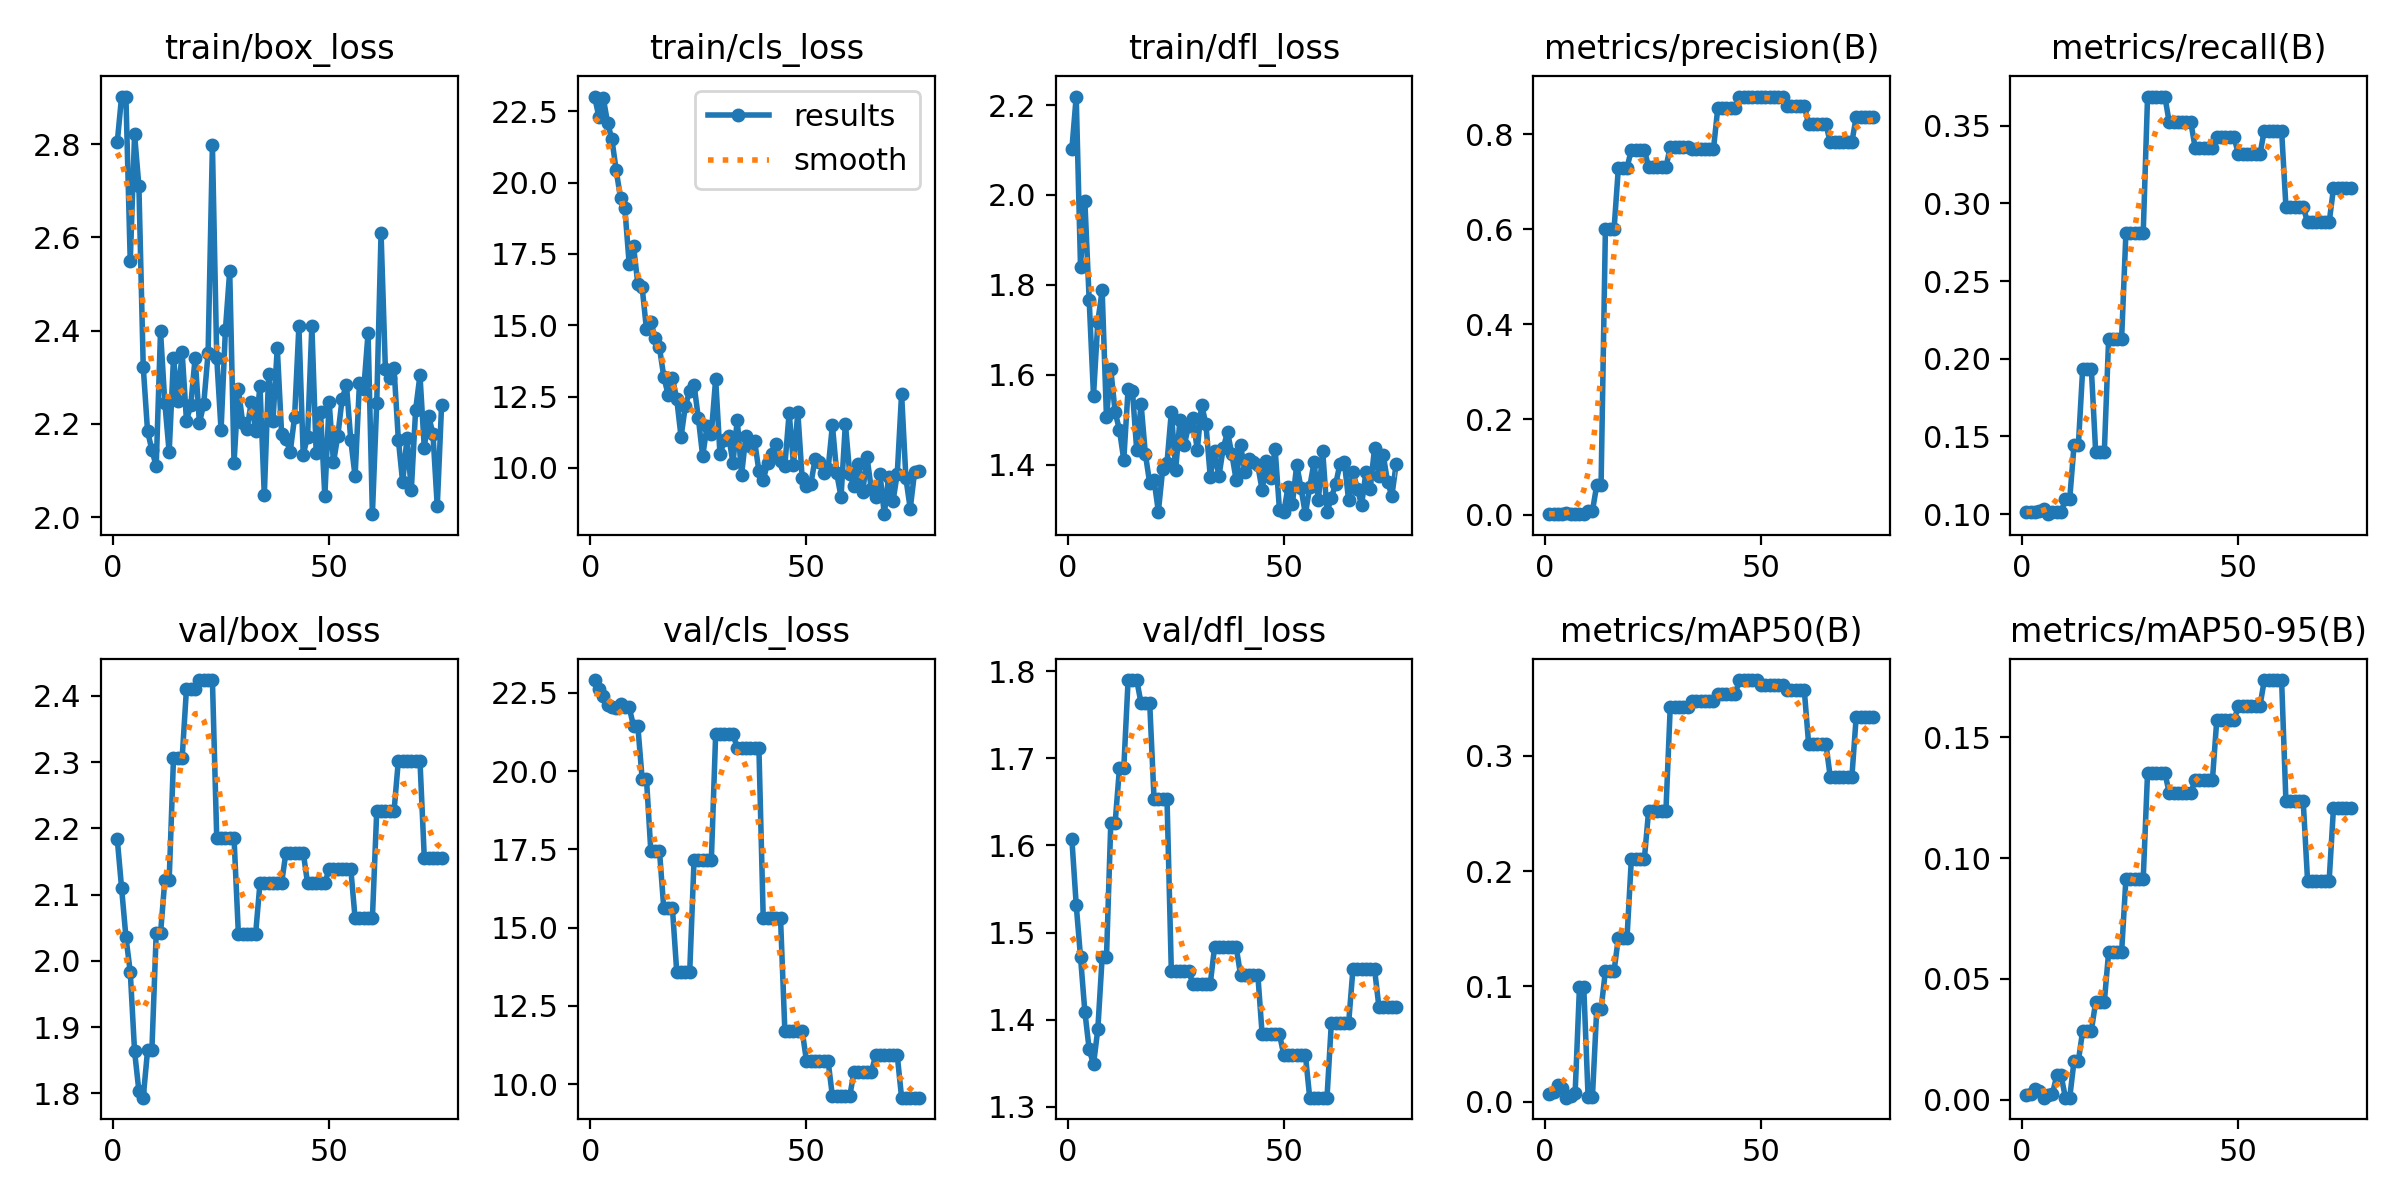

Data behind this chart, as committed beside it:
epoch, time, train/box_loss, train/cls_loss, train/dfl_loss, metrics/precision(B), metrics/recall(B), metrics/mAP50(B), metrics/mAP50-95(B), val/box_loss, val/cls_loss, val/dfl_loss, lr/pg0, lr/pg1, lr/pg2
1, 7.818, 2.805, 23.02, 2.102, 0.00135, 0.1011, 0.00635, 0.00184, 2.184, 22.91, 1.607, 3.334e-05, 3.334e-05, 3.334e-05
2, 17.98, 2.902, 22.3, 2.219, 0.00138, 0.1011, 0.00812, 0.00238, 2.11, 22.64, 1.532, 8.27999e-05, 8.27999e-05, 8.27999e-05
3, 25.16, 2.9, 22.98, 1.84, 0.00141, 0.1011, 0.01458, 0.00431, 2.036, 22.41, 1.471, 0.0001316, 0.0001316, 0.0001316
4, 32.34, 2.548, 22.1, 1.986, 0.00195, 0.1022, 0.01176, 0.00347, 1.983, 22.1, 1.409, 0.0001797, 0.0001797, 0.0001797
5, 39.92, 2.821, 21.52, 1.766, 0.00251, 0.1033, 0.00333, 0.00085, 1.863, 22.07, 1.366, 0.0002272, 0.0002272, 0.0002272
6, 47.41, 2.709, 20.43, 1.553, 0.00074, 0.1, 0.00454, 0.00182, 1.803, 22.03, 1.349, 0.000274, 0.000274, 0.000274
7, 55.3, 2.322, 19.46, 1.718, 0.00133, 0.1011, 0.00711, 0.00229, 1.794, 22.14, 1.389, 0.0003202, 0.0003202, 0.0003202
8, 61.01, 2.184, 19.09, 1.787, 0.00134, 0.1011, 0.09894, 0.01008, 1.865, 22.04, 1.471, 0.0003657, 0.0003657, 0.0003657
9, 68.64, 2.144, 17.15, 1.506, 0.00134, 0.1011, 0.09894, 0.01008, 1.865, 22.04, 1.471, 0.0004105, 0.0004105, 0.0004105
10, 76.58, 2.109, 17.78, 1.612, 0.00702, 0.1099, 0.00399, 0.00084, 2.041, 21.44, 1.626, 0.0004547, 0.0004547, 0.0004547
11, 84.55, 2.399, 16.45, 1.517, 0.00702, 0.1099, 0.00399, 0.00084, 2.041, 21.44, 1.626, 0.0004982, 0.0004982, 0.0004982
12, 92.83, 2.244, 16.33, 1.477, 0.06203, 0.1444, 0.08014, 0.01605, 2.122, 19.76, 1.689, 0.0005411, 0.0005411, 0.0005411
13, 100.4, 2.139, 14.86, 1.411, 0.06203, 0.1444, 0.08014, 0.01605, 2.122, 19.76, 1.689, 0.0005833, 0.0005833, 0.0005833
14, 107.9, 2.341, 15.11, 1.568, 0.5993, 0.1936, 0.1132, 0.02858, 2.306, 17.46, 1.79, 0.0006248, 0.0006248, 0.0006248
15, 115.3, 2.249, 14.57, 1.565, 0.5993, 0.1936, 0.1132, 0.02858, 2.306, 17.46, 1.79, 0.0006657, 0.0006657, 0.0006657
16, 124.6, 2.354, 14.22, 1.431, 0.5993, 0.1936, 0.1132, 0.02858, 2.306, 17.46, 1.79, 0.0007059, 0.0007059, 0.0007059
17, 131.9, 2.207, 13.2, 1.535, 0.729, 0.14, 0.1421, 0.04049, 2.411, 15.62, 1.763, 0.0007455, 0.0007455, 0.0007455
18, 139.5, 2.24, 12.57, 1.423, 0.729, 0.14, 0.1421, 0.04049, 2.411, 15.62, 1.763, 0.0007844, 0.0007844, 0.0007844
19, 146.2, 2.342, 13.14, 1.359, 0.729, 0.14, 0.1421, 0.04049, 2.411, 15.62, 1.763, 0.0008226, 0.0008226, 0.0008226
20, 153, 2.202, 12.41, 1.366, 0.7668, 0.2128, 0.2101, 0.0611, 2.424, 13.59, 1.654, 0.0008602, 0.0008602, 0.0008602
21, 161.6, 2.243, 11.08, 1.296, 0.7668, 0.2128, 0.2101, 0.0611, 2.424, 13.59, 1.654, 0.0008971, 0.0008971, 0.0008971
22, 170, 2.352, 12.18, 1.39, 0.7668, 0.2128, 0.2101, 0.0611, 2.424, 13.59, 1.654, 0.0009334, 0.0009334, 0.0009334
23, 178.5, 2.798, 12.69, 1.404, 0.7668, 0.2128, 0.2101, 0.0611, 2.424, 13.59, 1.654, 0.000969, 0.000969, 0.000969
24, 187.2, 2.342, 12.91, 1.517, 0.7302, 0.2812, 0.2523, 0.09152, 2.186, 17.15, 1.455, 0.001004, 0.001004, 0.001004
25, 194.1, 2.187, 11.74, 1.389, 0.7302, 0.2812, 0.2523, 0.09152, 2.186, 17.15, 1.455, 0.001038, 0.001038, 0.001038
26, 201.5, 2.401, 10.41, 1.5, 0.7302, 0.2812, 0.2523, 0.09152, 2.186, 17.15, 1.455, 0.001072, 0.001072, 0.001072
27, 208, 2.528, 11.45, 1.444, 0.7302, 0.2812, 0.2523, 0.09152, 2.186, 17.15, 1.455, 0.001105, 0.001105, 0.001105
28, 214, 2.116, 11.2, 1.487, 0.7302, 0.2812, 0.2523, 0.09152, 2.186, 17.15, 1.455, 0.001137, 0.001137, 0.001137
29, 221.8, 2.275, 13.11, 1.504, 0.773, 0.3687, 0.3426, 0.1353, 2.041, 21.17, 1.441, 0.001169, 0.001169, 0.001169
30, 229.1, 2.202, 10.47, 1.432, 0.773, 0.3687, 0.3426, 0.1353, 2.041, 21.17, 1.441, 0.0012, 0.0012, 0.0012
31, 235, 2.189, 10.96, 1.534, 0.773, 0.3687, 0.3426, 0.1353, 2.041, 21.17, 1.441, 0.00123, 0.00123, 0.00123
32, 242.2, 2.248, 11.11, 1.49, 0.773, 0.3687, 0.3426, 0.1353, 2.041, 21.17, 1.441, 0.00126, 0.00126, 0.00126
33, 249.9, 2.185, 10.18, 1.373, 0.773, 0.3687, 0.3426, 0.1353, 2.041, 21.17, 1.441, 0.001289, 0.001289, 0.001289
34, 258.5, 2.282, 11.68, 1.43, 0.7692, 0.3523, 0.3474, 0.1271, 2.117, 20.76, 1.483, 0.001304, 0.001304, 0.001304
35, 265.5, 2.047, 9.762, 1.374, 0.7692, 0.3523, 0.3474, 0.1271, 2.117, 20.76, 1.483, 0.001293, 0.001293, 0.001293
36, 273, 2.306, 11.13, 1.437, 0.7692, 0.3523, 0.3474, 0.1271, 2.117, 20.76, 1.483, 0.001282, 0.001282, 0.001282
37, 281.3, 2.206, 10.76, 1.473, 0.7692, 0.3523, 0.3474, 0.1271, 2.117, 20.76, 1.483, 0.001271, 0.001271, 0.001271
38, 289.8, 2.363, 10.95, 1.423, 0.7692, 0.3523, 0.3474, 0.1271, 2.117, 20.76, 1.483, 0.00126, 0.00126, 0.00126
39, 296.9, 2.179, 9.891, 1.365, 0.7692, 0.3523, 0.3474, 0.1271, 2.117, 20.76, 1.483, 0.001249, 0.001249, 0.001249
40, 303.6, 2.167, 9.571, 1.444, 0.855, 0.3359, 0.3537, 0.1323, 2.163, 15.31, 1.451, 0.001238, 0.001238, 0.001238
41, 310.1, 2.14, 10.17, 1.384, 0.855, 0.3359, 0.3537, 0.1323, 2.163, 15.31, 1.451, 0.001227, 0.001227, 0.001227
42, 316.8, 2.214, 10.49, 1.413, 0.855, 0.3359, 0.3537, 0.1323, 2.163, 15.31, 1.451, 0.001216, 0.001216, 0.001216
43, 323.3, 2.409, 10.84, 1.405, 0.855, 0.3359, 0.3537, 0.1323, 2.163, 15.31, 1.451, 0.001205, 0.001205, 0.001205
44, 331.2, 2.134, 10.25, 1.399, 0.855, 0.3359, 0.3537, 0.1323, 2.163, 15.31, 1.451, 0.001194, 0.001194, 0.001194
45, 337.9, 2.173, 10.07, 1.343, 0.8771, 0.3426, 0.3657, 0.157, 2.117, 11.71, 1.383, 0.001183, 0.001183, 0.001183
46, 345.6, 2.41, 11.93, 1.408, 0.8771, 0.3426, 0.3657, 0.157, 2.117, 11.71, 1.383, 0.001172, 0.001172, 0.001172
47, 352.8, 2.136, 10.12, 1.369, 0.8771, 0.3426, 0.3657, 0.157, 2.117, 11.71, 1.383, 0.001161, 0.001161, 0.001161
48, 361, 2.226, 11.95, 1.435, 0.8771, 0.3426, 0.3657, 0.157, 2.117, 11.71, 1.383, 0.00115, 0.00115, 0.00115
49, 368, 2.045, 9.645, 1.3, 0.8771, 0.3426, 0.3657, 0.157, 2.117, 11.71, 1.383, 0.001139, 0.001139, 0.001139
50, 375.2, 2.247, 9.348, 1.294, 0.8788, 0.3317, 0.3612, 0.163, 2.139, 10.74, 1.36, 0.001128, 0.001128, 0.001128
51, 381.9, 2.117, 9.419, 1.351, 0.8788, 0.3317, 0.3612, 0.163, 2.139, 10.74, 1.36, 0.001117, 0.001117, 0.001117
52, 389.7, 2.174, 10.31, 1.313, 0.8788, 0.3317, 0.3612, 0.163, 2.139, 10.74, 1.36, 0.001106, 0.001106, 0.001106
53, 397.4, 2.254, 10.21, 1.4, 0.8788, 0.3317, 0.3612, 0.163, 2.139, 10.74, 1.36, 0.001095, 0.001095, 0.001095
54, 404.5, 2.283, 9.821, 1.347, 0.8788, 0.3317, 0.3612, 0.163, 2.139, 10.74, 1.36, 0.001084, 0.001084, 0.001084
55, 413.4, 2.165, 9.95, 1.29, 0.8788, 0.3317, 0.3612, 0.163, 2.139, 10.74, 1.36, 0.001073, 0.001073, 0.001073
56, 421.3, 2.087, 11.49, 1.35, 0.8594, 0.3468, 0.3568, 0.1737, 2.064, 9.616, 1.31, 0.001062, 0.001062, 0.001062
57, 430, 2.287, 9.806, 1.405, 0.8594, 0.3468, 0.3568, 0.1737, 2.064, 9.616, 1.31, 0.001051, 0.001051, 0.001051
58, 437.5, 2.274, 8.979, 1.32, 0.8594, 0.3468, 0.3568, 0.1737, 2.064, 9.616, 1.31, 0.00104, 0.00104, 0.00104
59, 444.6, 2.395, 11.55, 1.431, 0.8594, 0.3468, 0.3568, 0.1737, 2.064, 9.616, 1.31, 0.001029, 0.001029, 0.001029
60, 451.5, 2.006, 9.795, 1.294, 0.8594, 0.3468, 0.3568, 0.1737, 2.064, 9.616, 1.31, 0.001018, 0.001018, 0.001018
... 16 more rows
